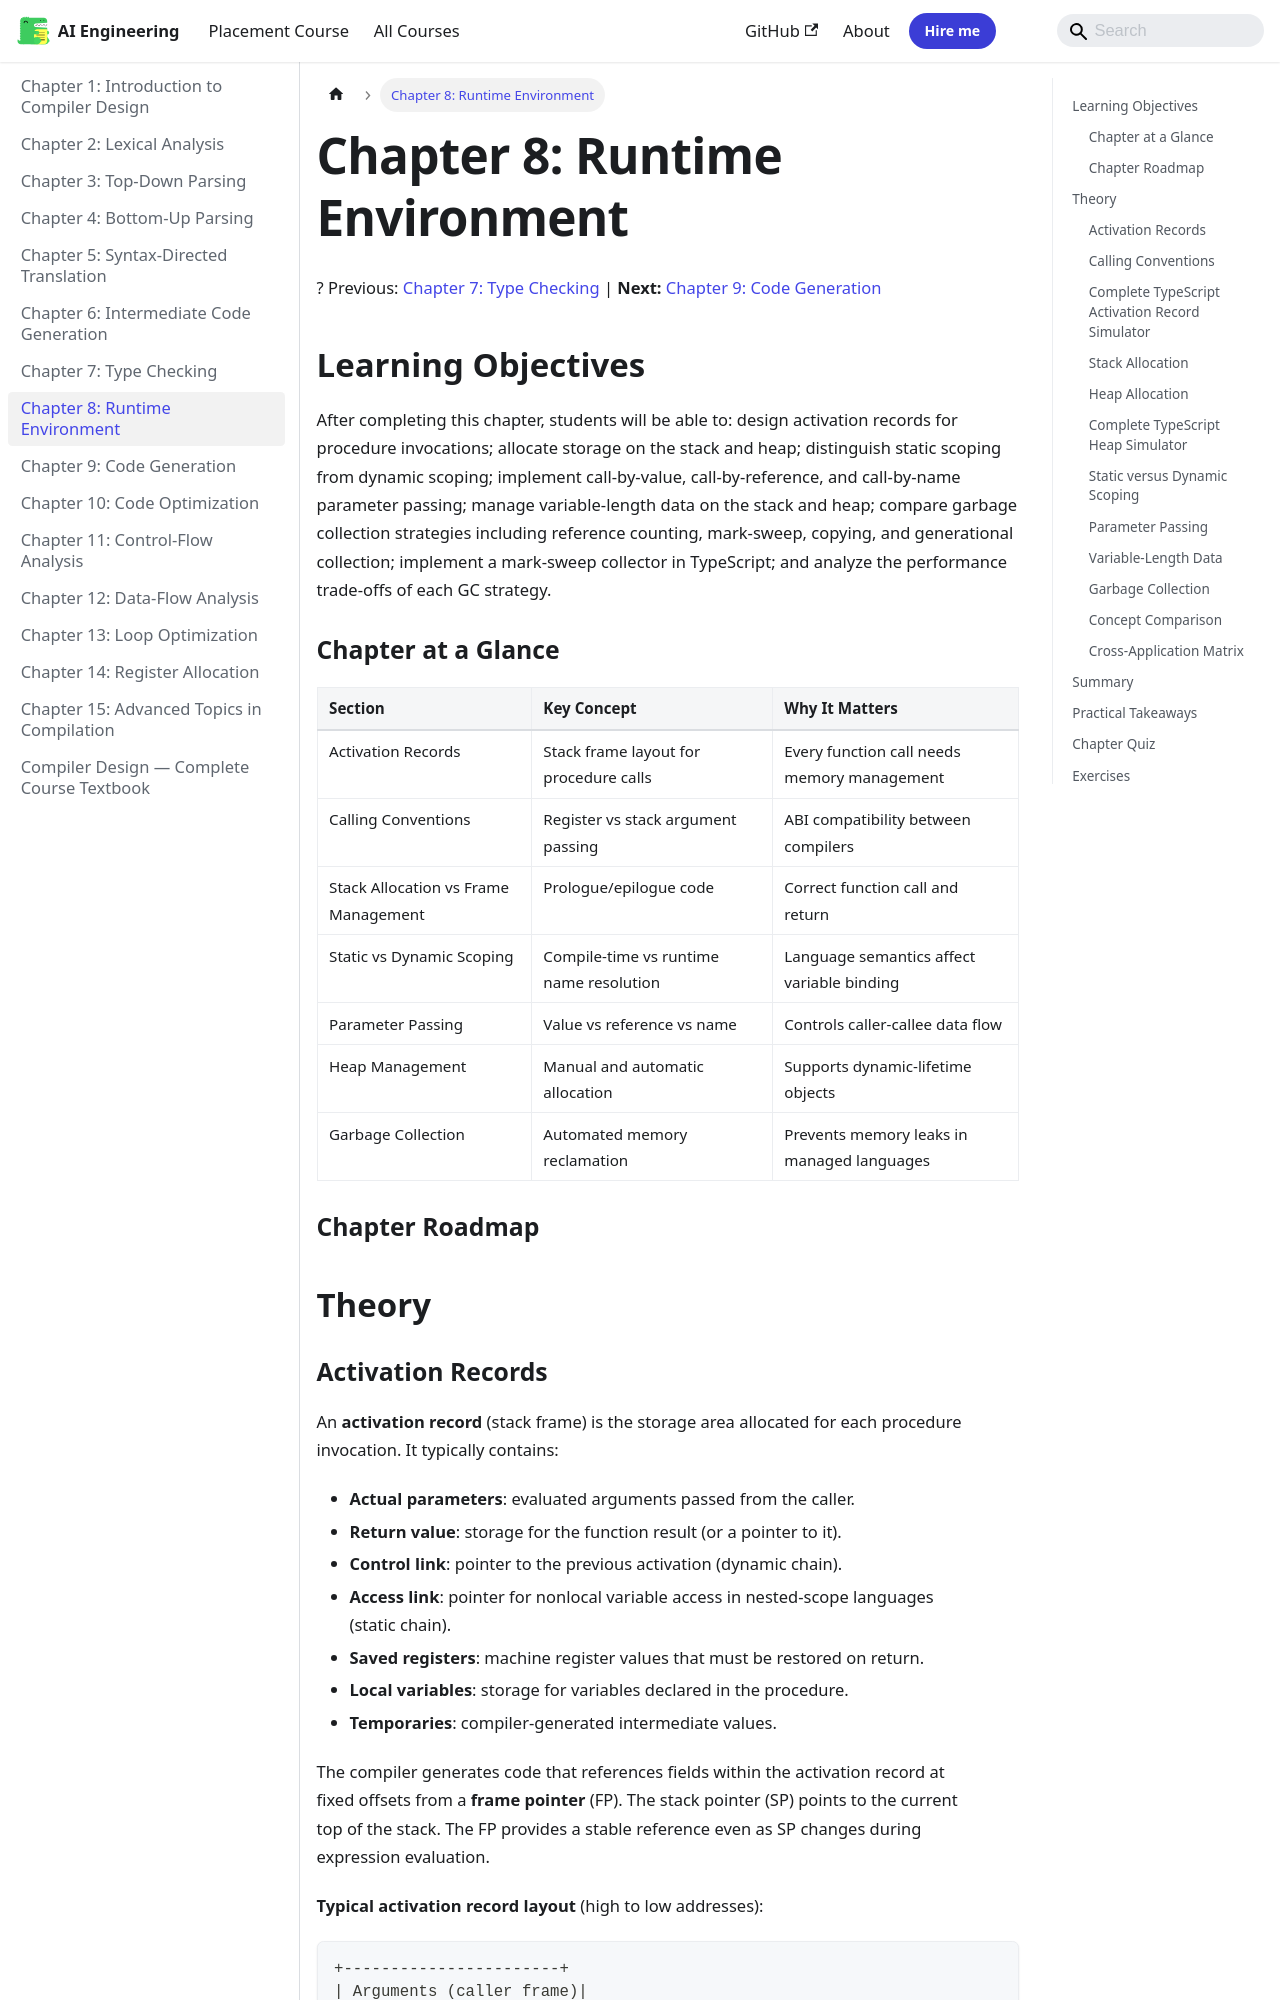

repository: Raushan666java/ai-engineering-journey · page: compiler-design/08-runtime-env/index.html · generator: mkdocs

---
id: 08-runtime-env
slug: /compiler-design/08-runtime-env
title: "Chapter 8: Runtime Environment"
sidebar_label: "Chapter 8: Runtime Environment"
sidebar_position: 8
description: "After completing this chapter, students will be able to: design activation records for procedure invocations; allocate storage on the stack and heap"
---

# Chapter 8: Runtime Environment

? Previous: [Chapter 7: Type Checking](07-type-checking.md) | **Next:** [Chapter 9: Code Generation](09-code-gen.md)

## Learning Objectives

After completing this chapter, students will be able to: design activation records for procedure invocations; allocate storage on the stack and heap; distinguish static scoping from dynamic scoping; implement call-by-value, call-by-reference, and call-by-name parameter passing; manage variable-length data on the stack and heap; compare garbage collection strategies including reference counting, mark-sweep, copying, and generational collection; implement a mark-sweep collector in TypeScript; and analyze the performance trade-offs of each GC strategy.

### Chapter at a Glance

| Section | Key Concept | Why It Matters |
|---------|-------------|----------------|
| Activation Records | Stack frame layout for procedure calls | Every function call needs memory management |
| Calling Conventions | Register vs stack argument passing | ABI compatibility between compilers |
| Stack Allocation vs Frame Management | Prologue/epilogue code | Correct function call and return |
| Static vs Dynamic Scoping | Compile-time vs runtime name resolution | Language semantics affect variable binding |
| Parameter Passing | Value vs reference vs name | Controls caller-callee data flow |
| Heap Management | Manual and automatic allocation | Supports dynamic-lifetime objects |
| Garbage Collection | Automated memory reclamation | Prevents memory leaks in managed languages |

### Chapter Roadmap

```mermaid
flowchart LR
    A[Program] --> B[Procedure Invocation]
    B --> C[Activation Record]
    C --> D[Stack Allocation]
    C --> E[Calling Convention]
    D --> F[Heap Allocation]
    E --> G{Scoping}
    G -->|Static| H[Compile-Time Resolution]
    G -->|Dynamic| I[Runtime Resolution]
    F --> J{Memory Reclamation}
    J -->|Manual| K[free/delete]
    J -->|Automatic| L[Garbage Collection]
    L --> M[Mark-Sweep / Copying / Generational]
    style A fill:#e1f5fe
    style M fill:#c8e6c9
```

## Theory
